Labelled photos from "images", an image-classification folder in pankaj-qwinix/object_detection_demo. The possible labels are: bottles, ice cream, ice cream version 1, pizza, pizza version 1, pizza new, shelves, shelves 1484.

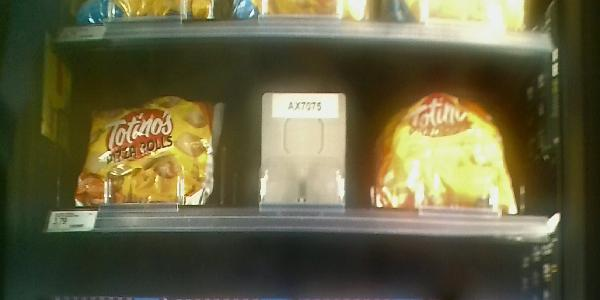
Label: ice cream

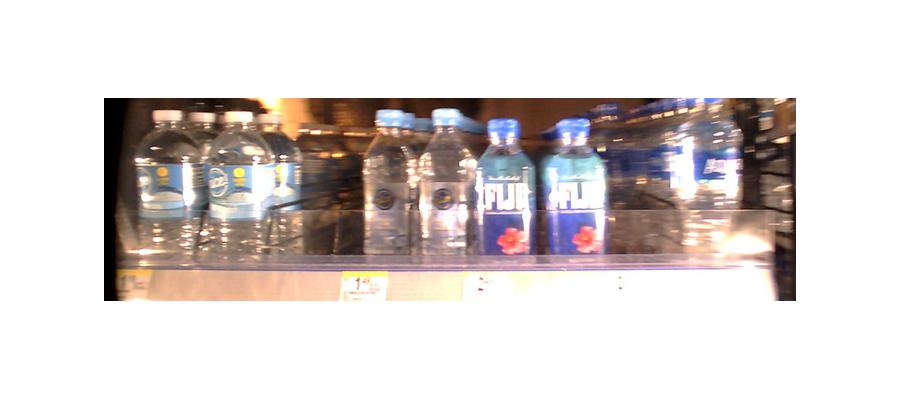
Label: bottles

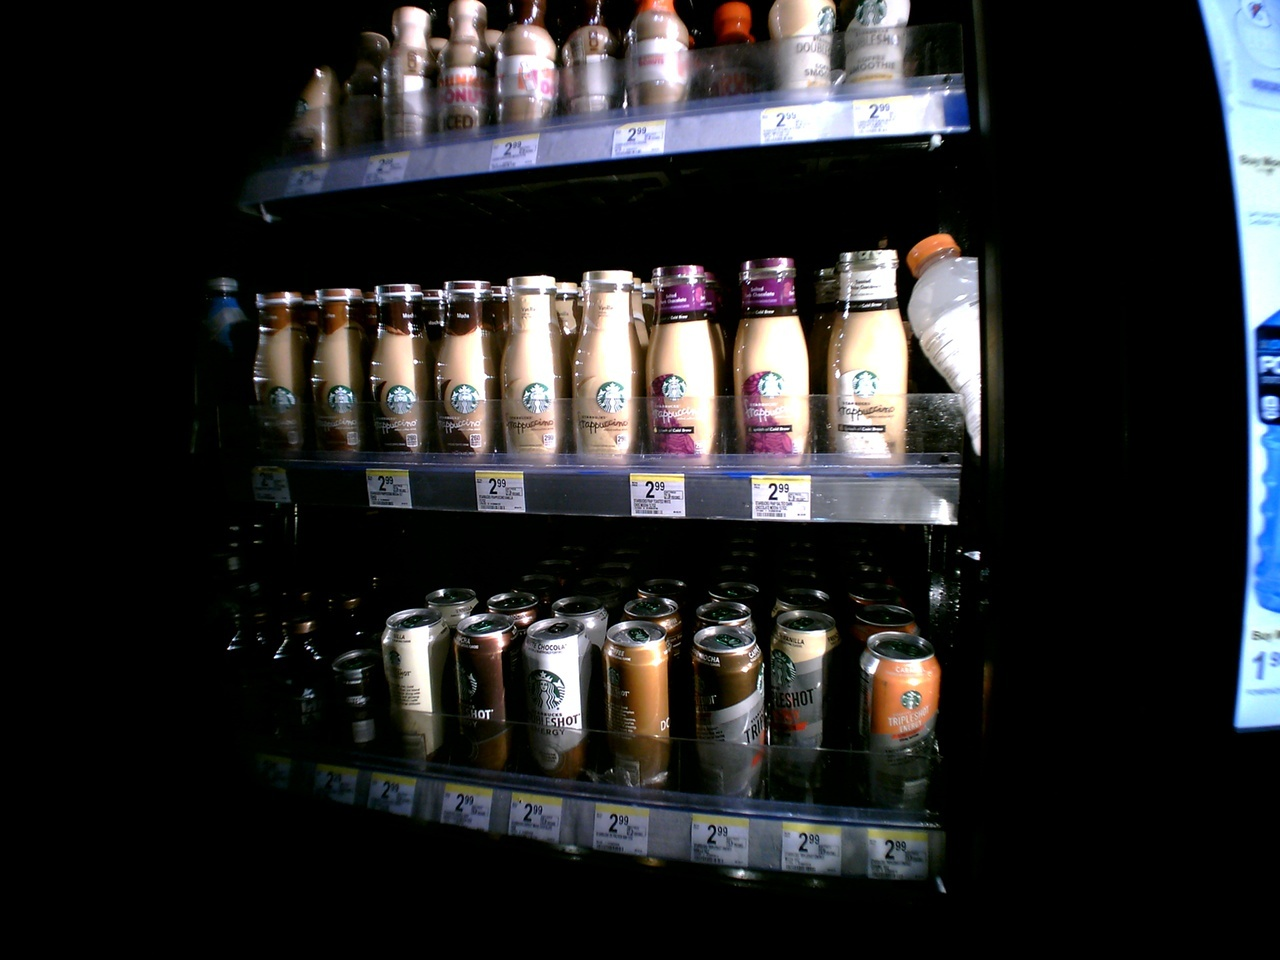
Label: shelves

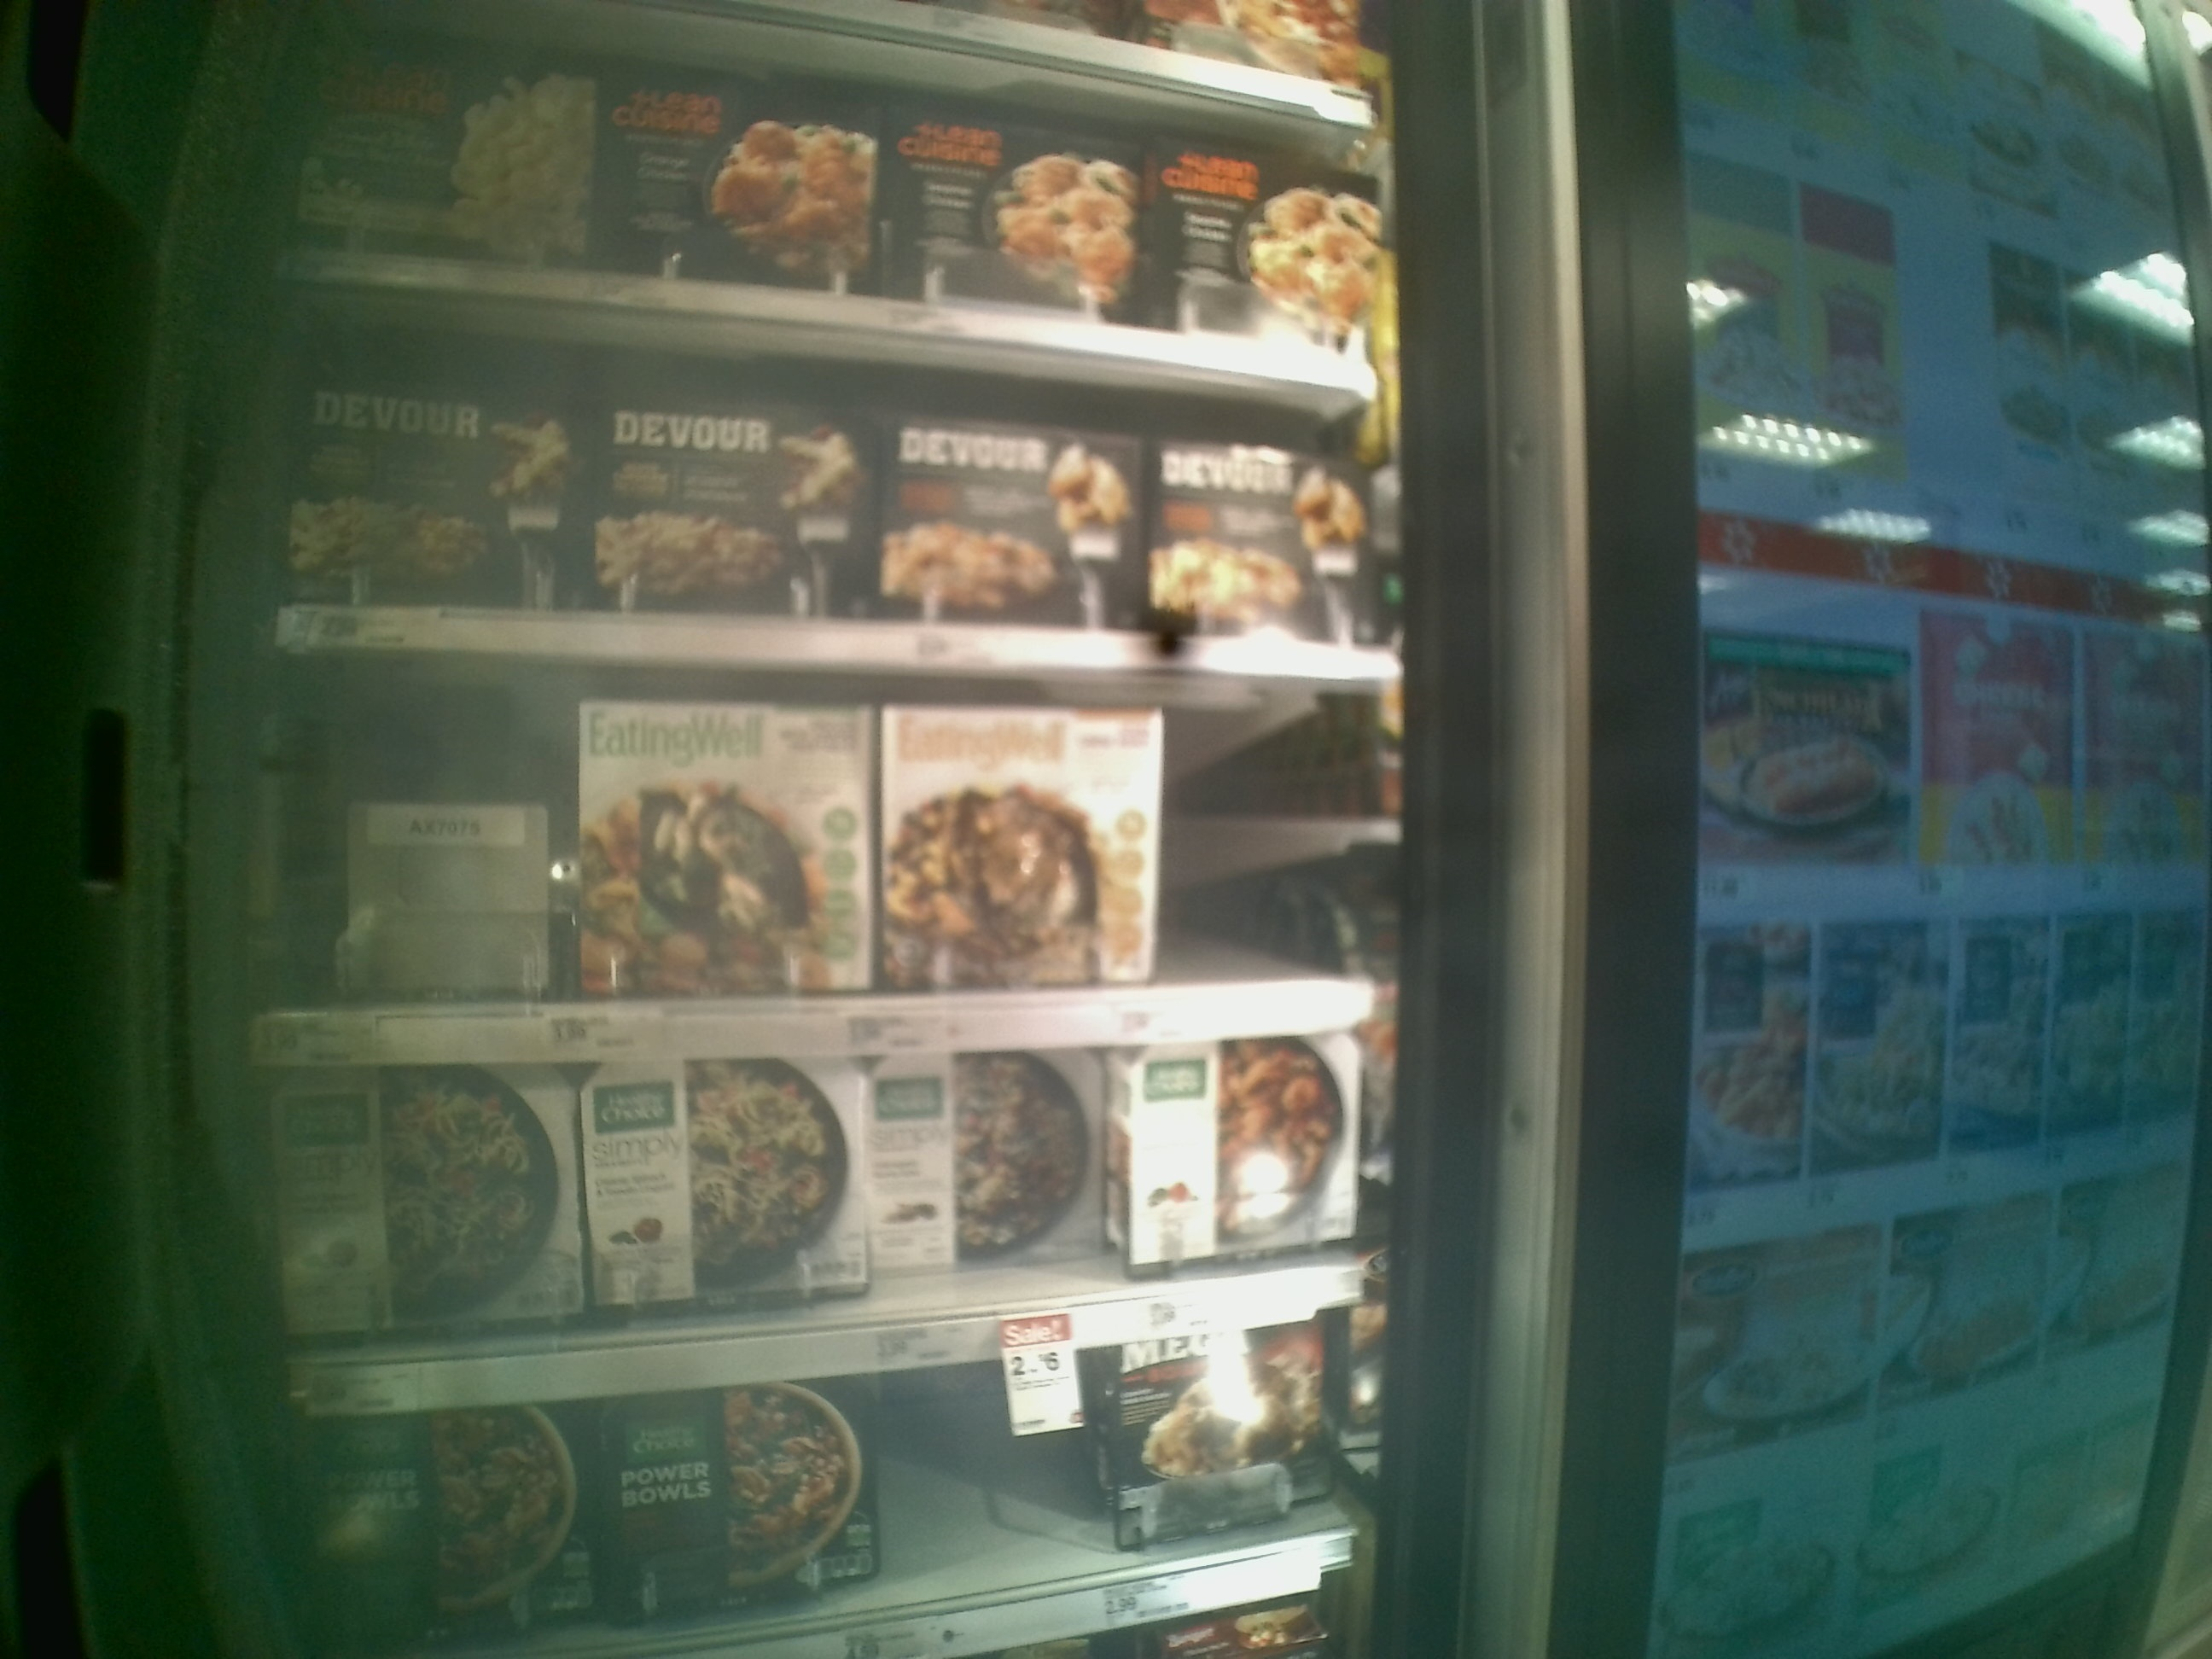
Label: pizza new

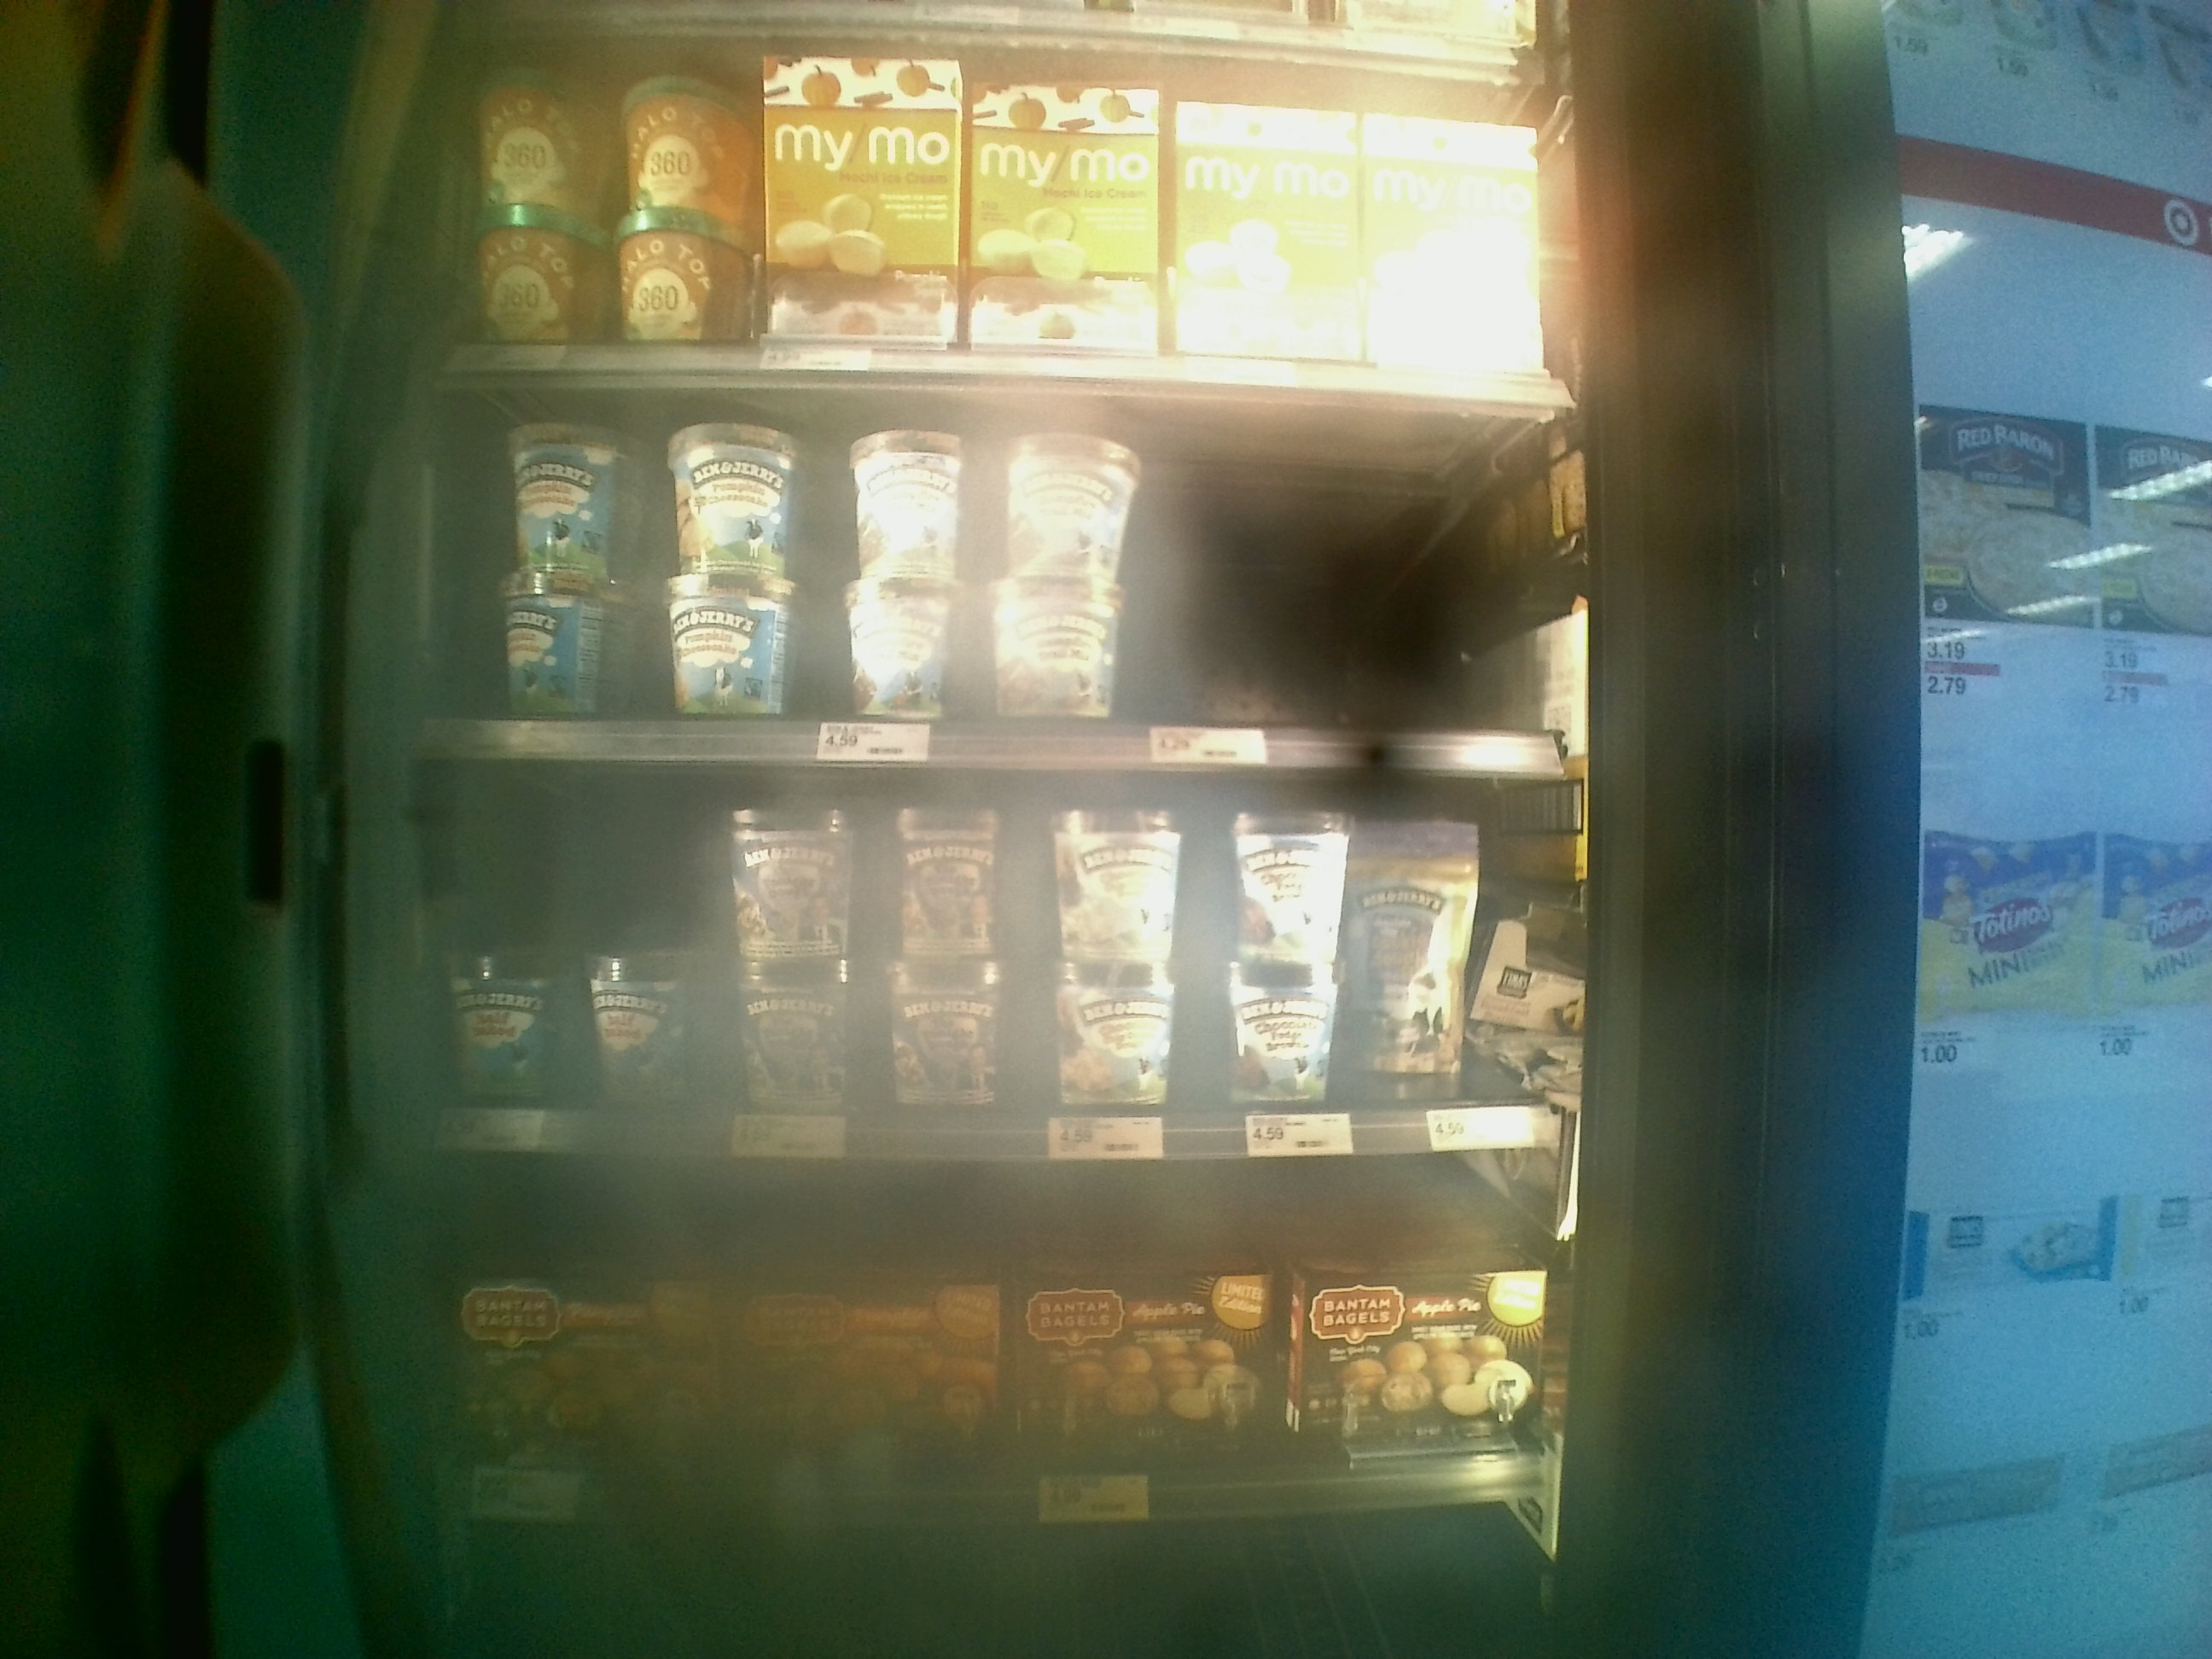
Label: shelves 1484

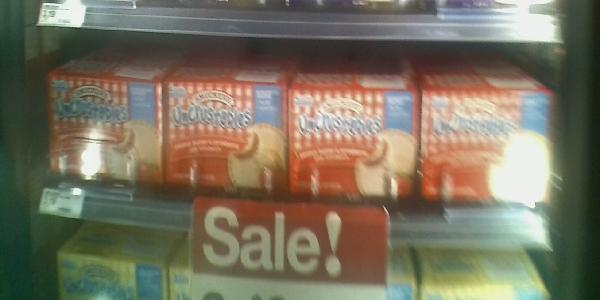
Label: ice cream version 1
